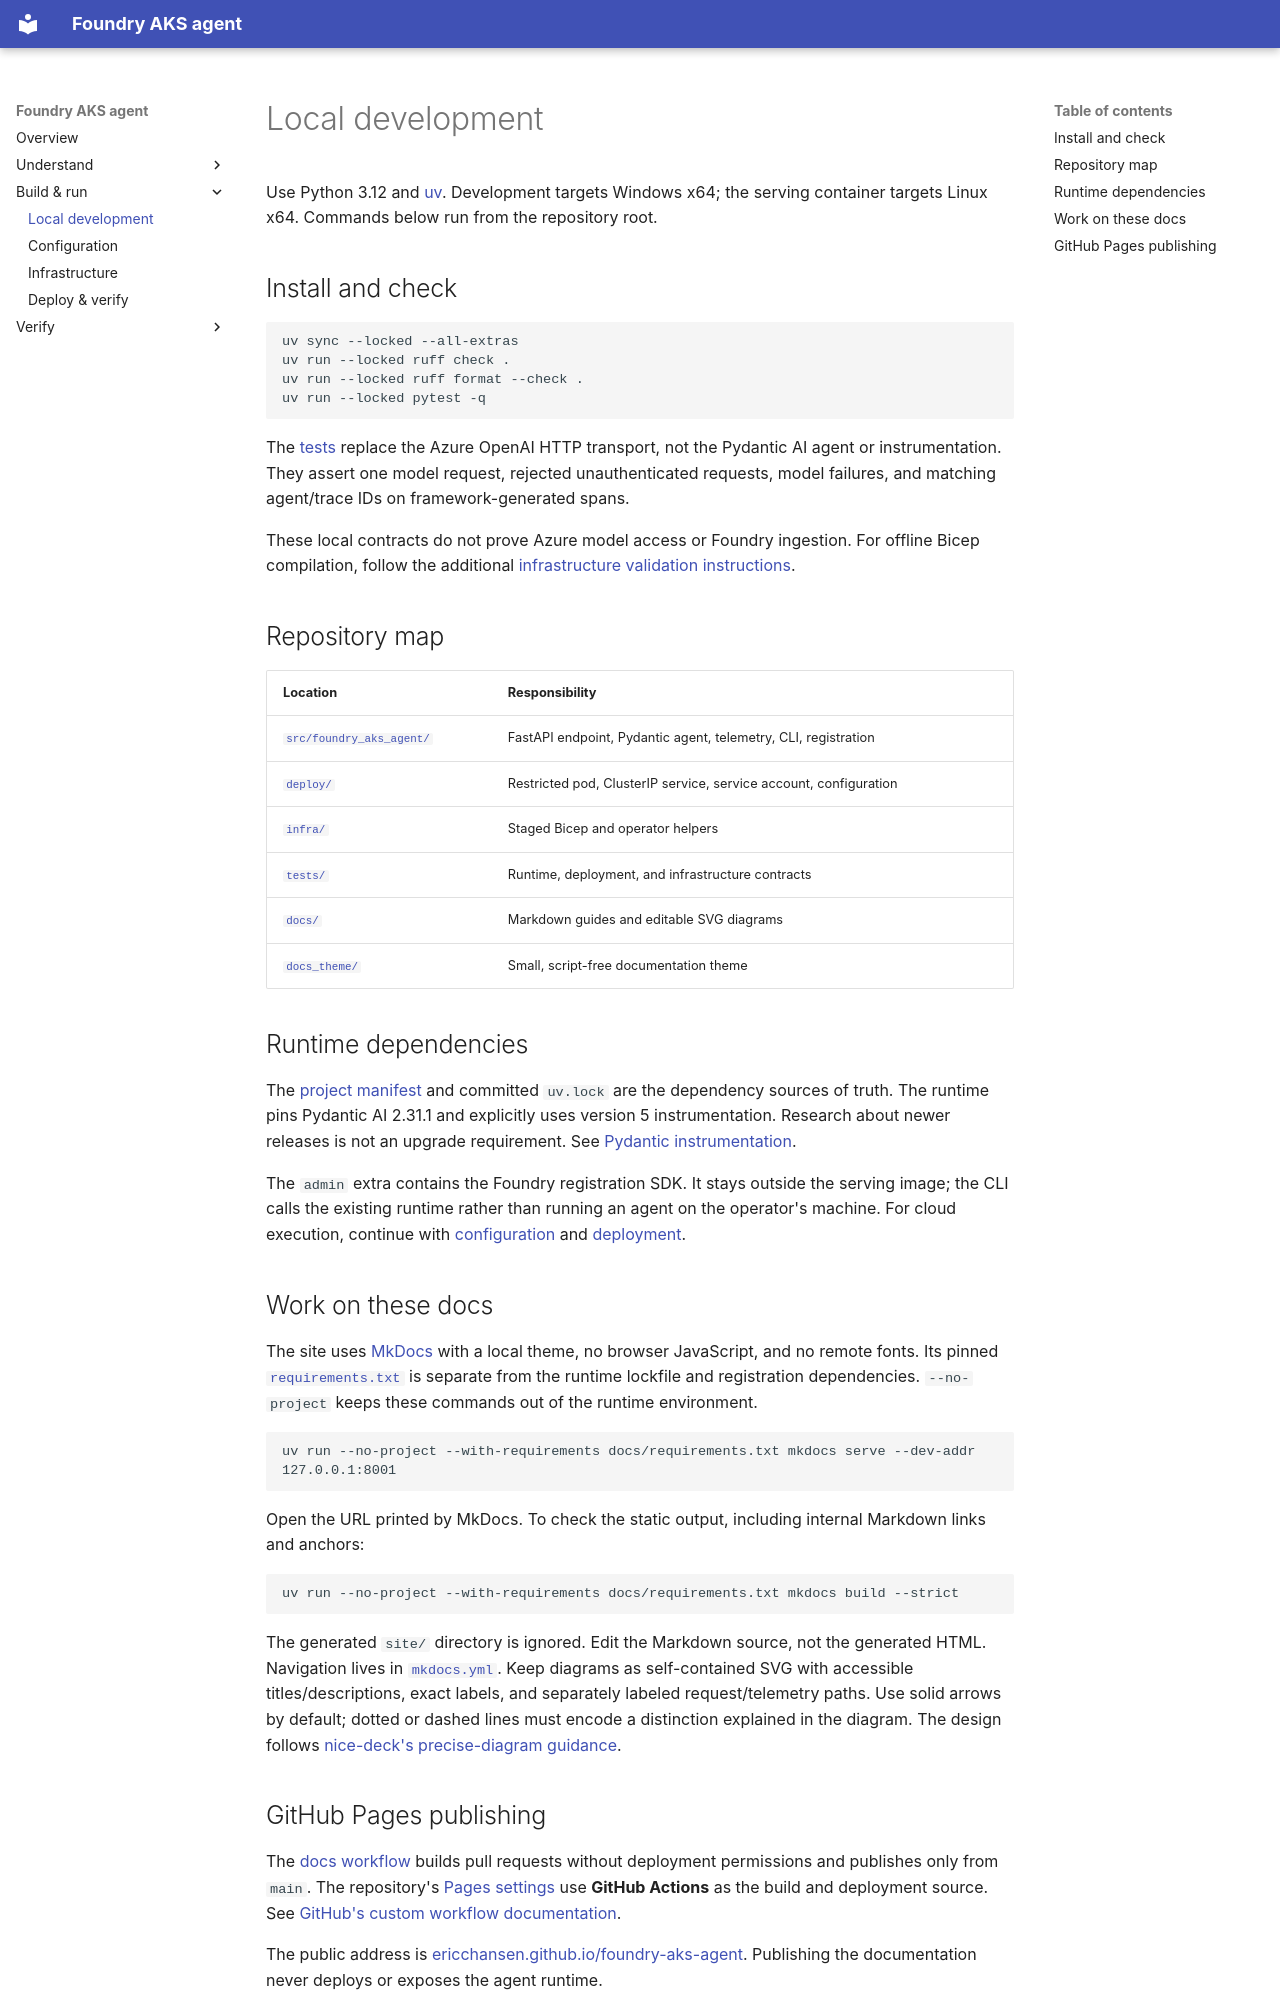

repository: ericchansen/foundry-aks-agent · page: development/index.html · generator: mkdocs

# Local development

Use Python 3.12 and [uv](https://docs.astral.sh/uv/). Development targets Windows
x64; the serving container targets Linux x64. Commands below run from the
repository root.

## Install and check

```powershell
uv sync --locked --all-extras
uv run --locked ruff check .
uv run --locked ruff format --check .
uv run --locked pytest -q
```

The [tests](https://github.com/ericchansen/foundry-aks-agent/tree/main/tests) replace
the Azure OpenAI HTTP transport, not the Pydantic AI agent or instrumentation.
They assert one model request, rejected unauthenticated requests, model failures,
and matching agent/trace IDs on framework-generated spans.

These local contracts do not prove Azure model access or Foundry ingestion.
For offline Bicep compilation, follow the additional
[infrastructure validation instructions](infrastructure.md#offline-validation).

## Repository map

| Location | Responsibility |
| --- | --- |
| [`src/foundry_aks_agent/`](https://github.com/ericchansen/foundry-aks-agent/tree/main/src/foundry_aks_agent) | FastAPI endpoint, Pydantic agent, telemetry, CLI, registration |
| [`deploy/`](https://github.com/ericchansen/foundry-aks-agent/tree/main/deploy) | Restricted pod, ClusterIP service, service account, configuration |
| [`infra/`](https://github.com/ericchansen/foundry-aks-agent/tree/main/infra) | Staged Bicep and operator helpers |
| [`tests/`](https://github.com/ericchansen/foundry-aks-agent/tree/main/tests) | Runtime, deployment, and infrastructure contracts |
| [`docs/`](https://github.com/ericchansen/foundry-aks-agent/tree/main/docs) | Markdown guides and editable SVG diagrams |
| [`docs_theme/`](https://github.com/ericchansen/foundry-aks-agent/tree/main/docs_theme) | Small, script-free documentation theme |

## Runtime dependencies

The [project manifest](https://github.com/ericchansen/foundry-aks-agent/blob/main/pyproject.toml)
and committed `uv.lock` are the dependency sources of truth. The runtime pins
Pydantic AI 2.31.1 and explicitly uses version 5 instrumentation. Research about
newer releases is not an upgrade requirement. See
[Pydantic instrumentation](https://ai.pydantic.dev/logfire/).

The `admin` extra contains the Foundry registration SDK. It stays outside the
serving image; the CLI calls the existing runtime rather than running an agent
on the operator's machine. For cloud execution, continue with
[configuration](configuration.md) and [deployment](deployment.md).

## Work on these docs

The site uses [MkDocs](https://www.mkdocs.org/) with a local theme, no browser
JavaScript, and no remote fonts. Its pinned
[`requirements.txt`](requirements.txt) is separate from the runtime lockfile
and registration dependencies. `--no-project` keeps these commands out of the
runtime environment.

```powershell
uv run --no-project --with-requirements docs/requirements.txt mkdocs serve --dev-addr 127.0.0.1:8001
```

Open the URL printed by MkDocs. To check the static output, including internal
Markdown links and anchors:

```powershell
uv run --no-project --with-requirements docs/requirements.txt mkdocs build --strict
```

The generated `site/` directory is ignored. Edit the Markdown source, not the
generated HTML. Navigation lives in
[`mkdocs.yml`](https://github.com/ericchansen/foundry-aks-agent/blob/main/mkdocs.yml).
Keep diagrams as self-contained SVG with accessible titles/descriptions, exact
labels, and separately labeled request/telemetry paths. Use solid arrows by
default; dotted or dashed lines must encode a distinction explained in the diagram.
The design follows
[nice-deck's precise-diagram guidance](https://github.com/ericchansen/nice-deck/blob/main/.github/skills/_shared/nice-deck/references/architecture-diagrams.md).
